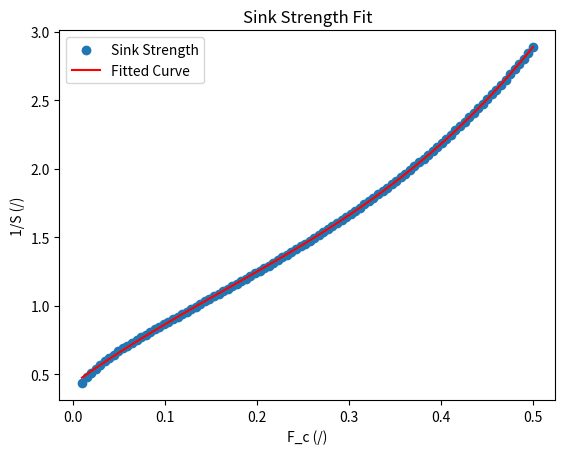

Here is the Python script that generated this plot:
import numpy as np
import matplotlib.pyplot as plt
from scipy.optimize import curve_fit

def fit_function(x, a, b, c, d):
    return a + b * x + c * x**2 + d * x**3

def sink_strength(x):
    return -2 / np.log(x)

x_fit = np.linspace(0.01, 0.5, 100)

params, covariance = curve_fit(f=fit_function, xdata=x_fit, ydata=sink_strength(x_fit))
a_fit, b_fit, c_fit, d_fit = params

print(f"a = {a_fit}")
print(f"b = {b_fit}")
print(f"c = {c_fit}")
print(f"c = {d_fit}")

y_fit = fit_function(x_fit, a_fit, b_fit, c_fit, d_fit)

plt.scatter(x_fit, sink_strength(x_fit), label='Sink Strength')
plt.plot(x_fit, y_fit, label='Fitted Curve', color='red')
plt.xlabel('F_c (/)')
plt.ylabel('1/S (/)')
plt.legend()
plt.title('Sink Strength Fit')
plt.show()

# R-squared
y_data = sink_strength(x_fit)
y_mean = np.mean(y_data)
residuals = y_data - y_fit
ss_res = np.sum(residuals**2)
ss_tot = np.sum((y_data - y_mean)**2)
r_squared = 1 - (ss_res / ss_tot)

print(f"R-squared = {r_squared}")
